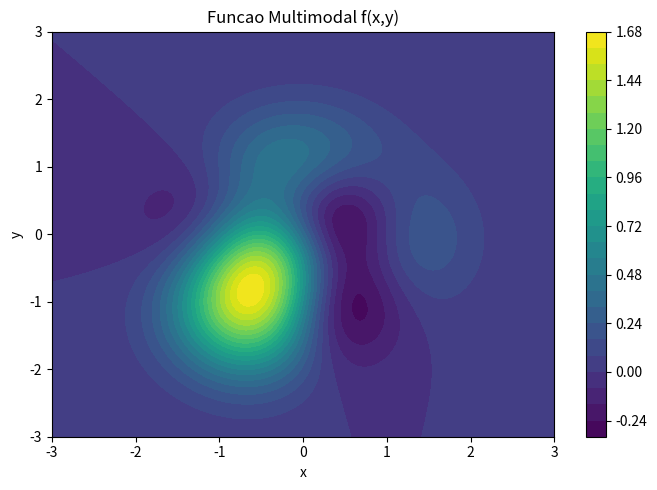

Recreate this plot in Python.
# GO1926 - Otimizar Funcao Multimodal com Algoritmo Genetico
# f(x,y) = (1-x)^2 * exp(-x^2 - (y+1)^2) - (x - x^3 - y^3) * exp(-x^2 - y^2)
import numpy as np
import matplotlib
matplotlib.use("Agg")
import matplotlib.pyplot as plt

def f(x, y):
    term1 = (1 - x)**2 * np.exp(-x**2 - (y + 1)**2)
    term2 = (x - x**3 - y**3) * np.exp(-x**2 - y**2)
    return term1 - term2

if __name__ == "__main__":
    x = np.linspace(-3, 3, 200)
    y = np.linspace(-3, 3, 200)
    X, Y = np.meshgrid(x, y)
    Z = f(X, Y)
    print(f"Z: min={Z.min():.3f} max={Z.max():.3f}")
    fig, ax = plt.subplots(figsize=(7, 5))
    cont = ax.contourf(X, Y, Z, levels=30, cmap="viridis")
    plt.colorbar(cont, ax=ax)
    ax.set_title("Funcao Multimodal f(x,y)")
    ax.set_xlabel("x"); ax.set_ylabel("y")
    plt.tight_layout()
    plt.savefig("GO1926_multimodal.png", dpi=100, bbox_inches="tight")
    plt.show()
    print("Salvo: GO1926_multimodal.png")
